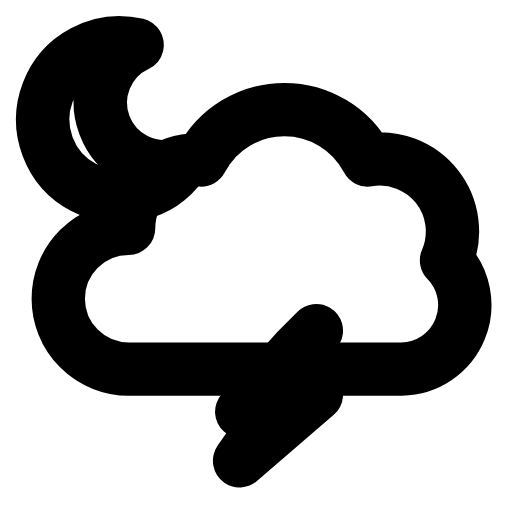
t = 0.00 s
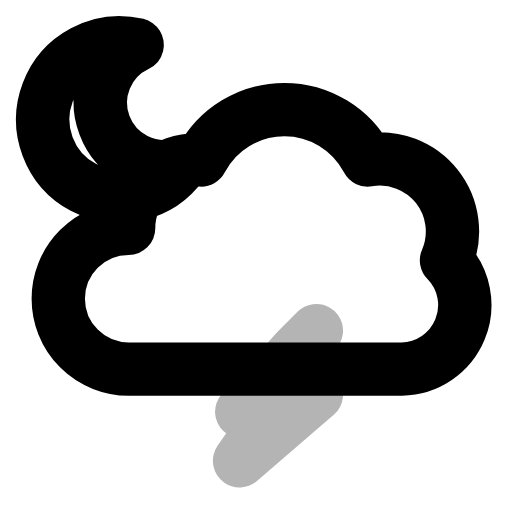
t = 0.26 s
t = 0.50 s: frame unchanged from t = 0.00 s, image omitted
t = 0.78 s: frame unchanged from t = 0.00 s, image omitted
t = 1.06 s: frame unchanged from t = 0.00 s, image omitted
t = 1.33 s: frame unchanged from t = 0.00 s, image omitted

The animated SVG that drew these frames (rendered in a browser with its animation timeline set to each time). Animation: 1 SMIL element (animate=1); one cycle of 1.60 s, repeats indefinitely.

<svg xmlns="http://www.w3.org/2000/svg" width="24" height="24" viewBox="0 0 24 24" fill="none"><path stroke="currentColor" stroke-width="2.5" stroke-linecap="round" stroke-linejoin="round" fill="none" d="M8.53 7.7A3.6 3.6 0 1 1 6.43 2.1A3 3 0 0 0 8.53 7.7Z"></path><path stroke="currentColor" stroke-width="2.5" stroke-linecap="round" stroke-linejoin="round" fill="none" d="M6.03 17.3A3.3 3.3 0 0 1 6.03 10.7A3.2 3.2 0 0 1 9.43 7.5A4.4 4.4 0 0 1 17.23 7.5A3.4 3.4 0 0 1 20.93 12.2A3 3 0 0 1 18.83 17.3Z"></path><path stroke="currentColor" stroke-width="2.5" stroke-linecap="round" stroke-linejoin="round" fill="none" d="M13.93 16.4L11.33 19.3L12.83 19.3L11.23 21.6L14.83 18.5L13.13 18.5L14.83 15.5Z"><animate attributeName="opacity" values="1;1;0.15;1;1;1;1;0.15;1;1;1" keyTimes="0;0.144;0.207;0.27;0.45;0.6;0.72;0.762;0.804;0.9;1" dur="1.6s" repeatCount="indefinite" calcMode="spline" keySplines="0.16 1 0.3 1;0.16 1 0.3 1;0.16 1 0.3 1;0.16 1 0.3 1;0.16 1 0.3 1;0.16 1 0.3 1;0.16 1 0.3 1;0.16 1 0.3 1;0.16 1 0.3 1;0.16 1 0.3 1"/></path></svg>
